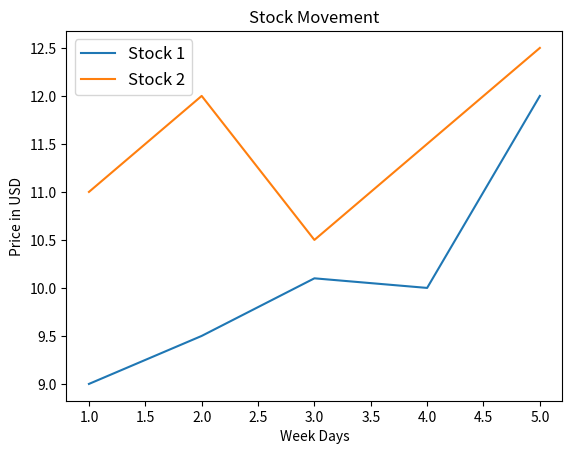

Reproduce this figure in Python.
# ---------------------------------------------------------
# Understand basics of Plotting
# ---------------------------------------------------------

# Import pyplot from matplotlib
import matplotlib.pyplot as plt


# Create data to plot
x_days  = [1,2,3,4,5]
y_price1 = [9,9.5,10.1,10,12]
y_price2 = [11,12,10.5,11.5,12.5]


# Change the chart labels
plt.title("Stock Movement")
plt.xlabel("Week Days")
plt.ylabel("Price in USD")


# Create the plot
plt.plot(x_days, y_price1, label="Stock 1")
plt.plot(x_days, y_price2, label="Stock 2")
plt.legend(loc=2, fontsize=12)

# Show the Plot
plt.show()

